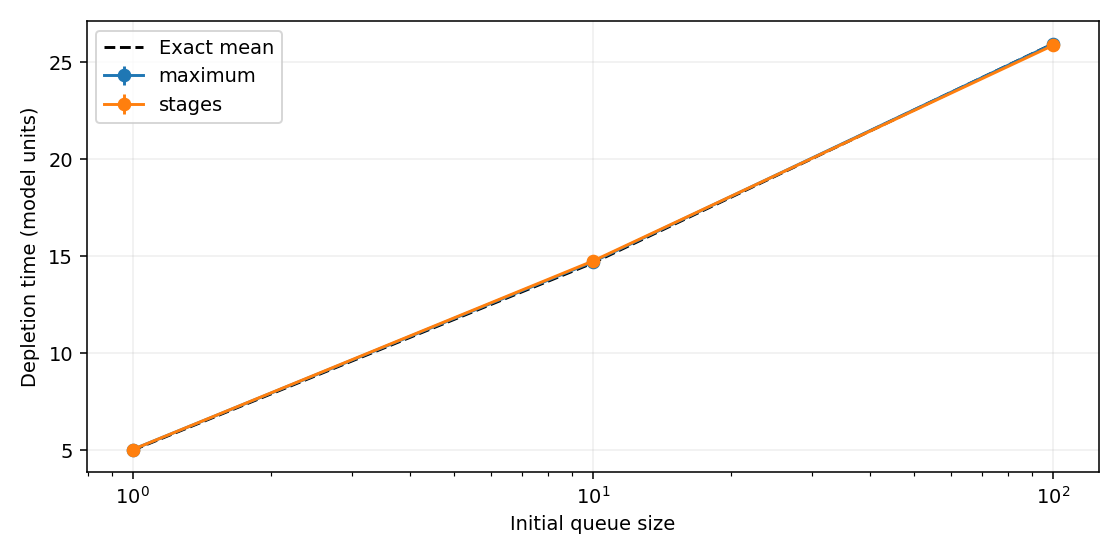

Data behind this chart, as committed beside it:
method, q, theta, n, mean, theory_mean, mean_se, mean_z, variance, theory_variance, variance_se, variance_z, cv, theory_cv, cdf_distance, cdf_bound, cdf_pass
maximum, 1, 0.2, 10000, 5.034, 5.0, 0.05, 0.6899, 25.58, 25, 0.7071, 0.8236, 1.005, 1.0, 0.005168, 0.01628, True
stages, 1, 0.2, 10000, 5.034, 5.0, 0.05, 0.6899, 25.58, 25, 0.7071, 0.8236, 1.005, 1.0, 0.005168, 0.01628, True
maximum, 10, 0.2, 10000, 14.7, 14.64, 0.06224, 0.9447, 39.73, 38.74, 0.8402, 1.176, 0.4287, 0.425, 0.006292, 0.01628, True
stages, 10, 0.2, 10000, 14.75, 14.64, 0.06224, 1.627, 39.87, 38.74, 0.8402, 1.335, 0.4282, 0.425, 0.0074, 0.01628, True
maximum, 100, 0.2, 10000, 25.93, 25.94, 0.06393, -0.09498, 40.73, 40.87, 0.8603, -0.1693, 0.2461, 0.2465, 0.006095, 0.01628, True
stages, 100, 0.2, 10000, 25.86, 25.94, 0.06393, -1.234, 39.42, 40.87, 0.8603, -1.692, 0.2428, 0.2465, 0.007068, 0.01628, True
